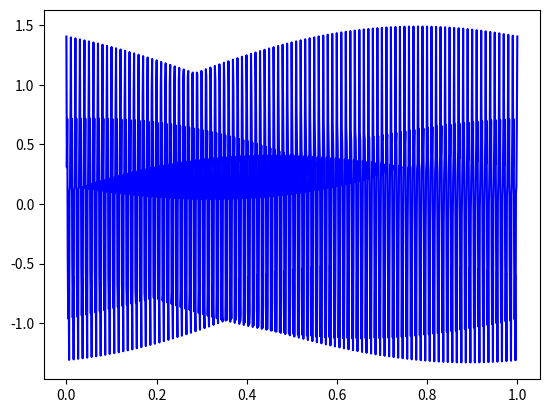
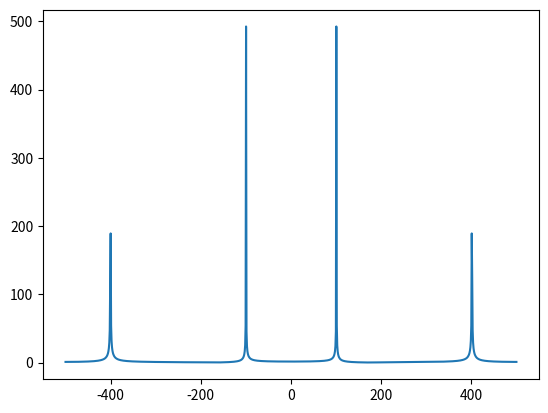

Recreate these plots in Python, in order.
import numpy as np
import matplotlib.pyplot as plt

# fs, sample frequency
# T, sample period
fs = 1000.0
T  = 1.0/fs

# N, number of sample points 
# t, sample time
N = 1000
t = np.linspace(0, 1.0, N)

# omega_1, omega_2, the signal circular frequencies
omega_1 = 100*np.pi*2.0
omega_2 = 400*np.pi*2.0

# y, signal
y = np.cos(omega_1*t) + 0.5 * np.cos(omega_2*t + 0.2*np.pi)

# fft
fft_y = np.fft.fft(y)

# plot the signal
plt.figure(0)
plt.plot(t,y,'b-',label='signal')

# freq
# uncomment below to use the normal equation, only half of it has the right frequency
# freq = fs/N*np.linspace(0, N, N)
freq = fs/N*np.linspace(-N, N, N)/2.0

# plot the signal
plt.figure(1)
# uncomment below to use the normal equation, only half of it has the right frequency
# plt.plot(freq, np.abs((fft_y)))
plt.plot(freq, np.abs(np.fft.fftshift(fft_y)))
plt.show()
